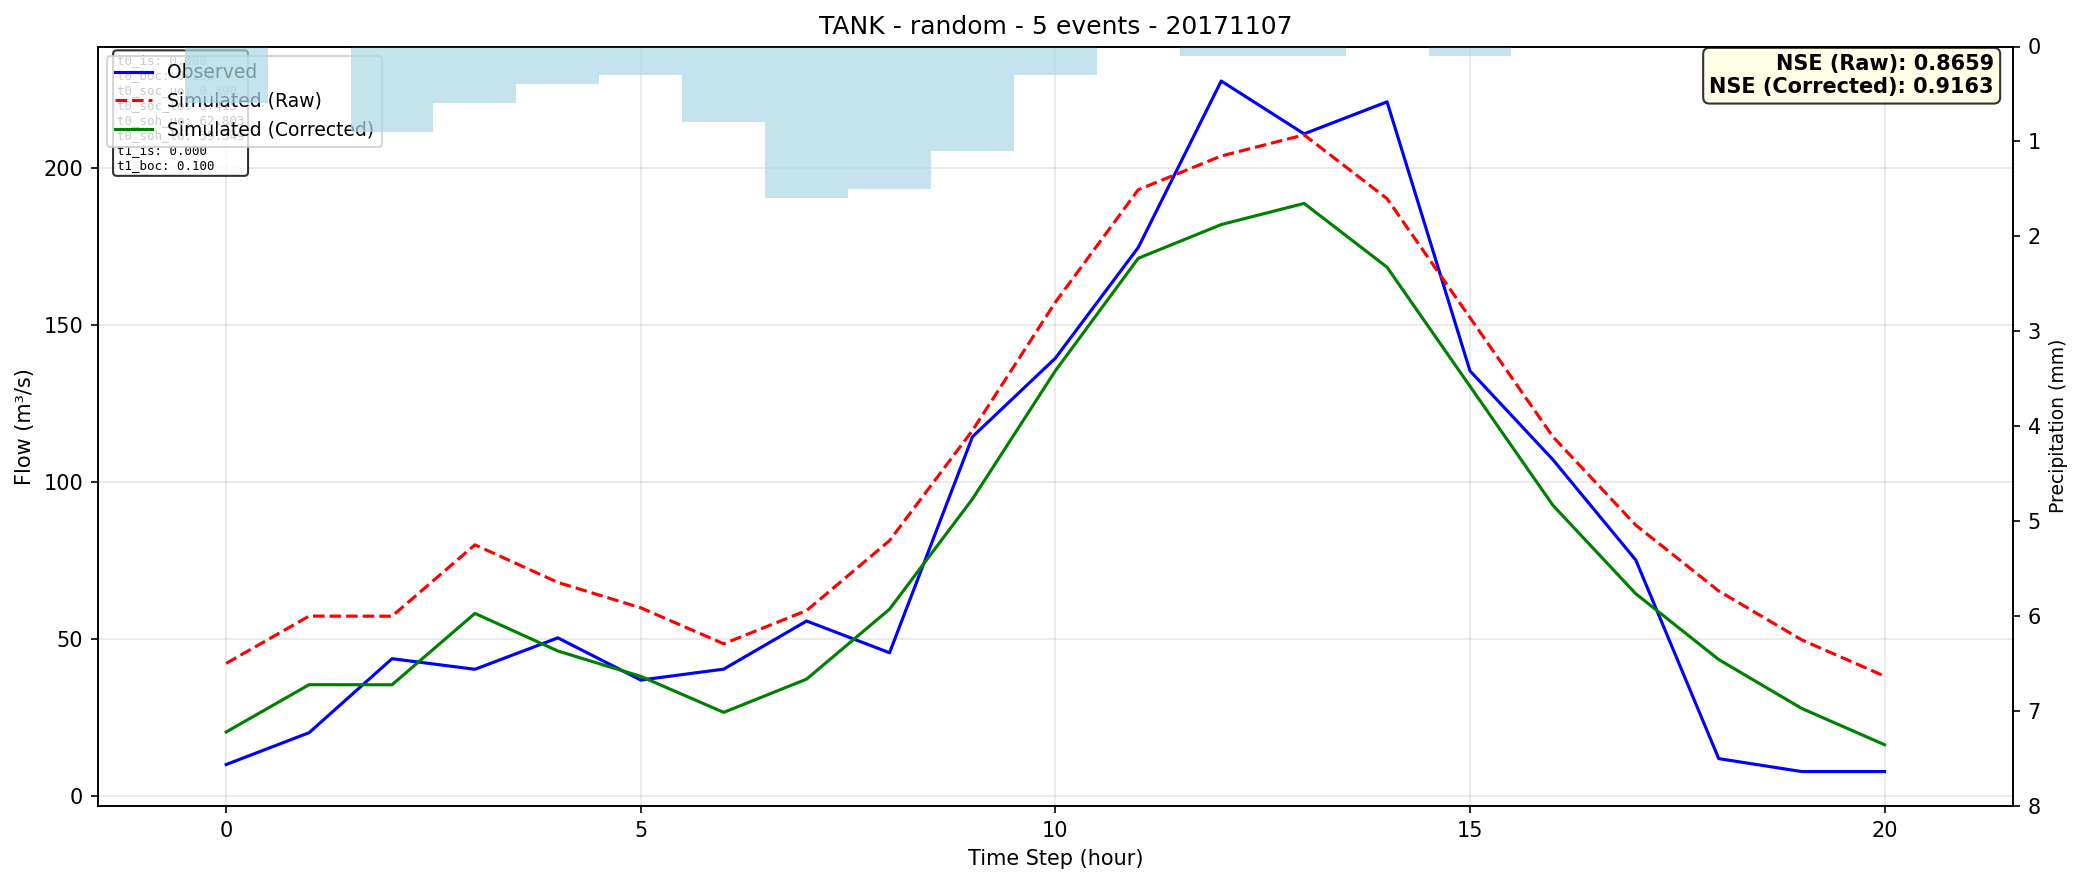

The file beside this chart, header and first rows:
time, observed, simulated_raw, simulated_corrected
0, 10.14, 42.34, 20.5
1, 20.28, 57.4, 35.56
2, 43.84, 57.37, 35.53
3, 40.46, 80.1, 58.26
4, 50.46, 68.13, 46.29
5, 37.04, 60.04, 38.2
6, 40.51, 48.58, 26.75
7, 55.83, 59.17, 37.34
8, 45.73, 81.44, 59.6
9, 114.5, 116.5, 94.68
10, 139.5, 157.3, 135.5
11, 174.8, 193.2, 171.3
12, 227.8, 203.9, 182.1
13, 210.9, 210.6, 188.8
14, 221.1, 190.3, 168.5
15, 135.5, 152.4, 130.6
16, 107.2, 114.5, 92.69
17, 75.24, 86.35, 64.51
18, 12.02, 65.4, 43.57
19, 7.9, 49.84, 28.01
20, 7.9, 38.28, 16.45
